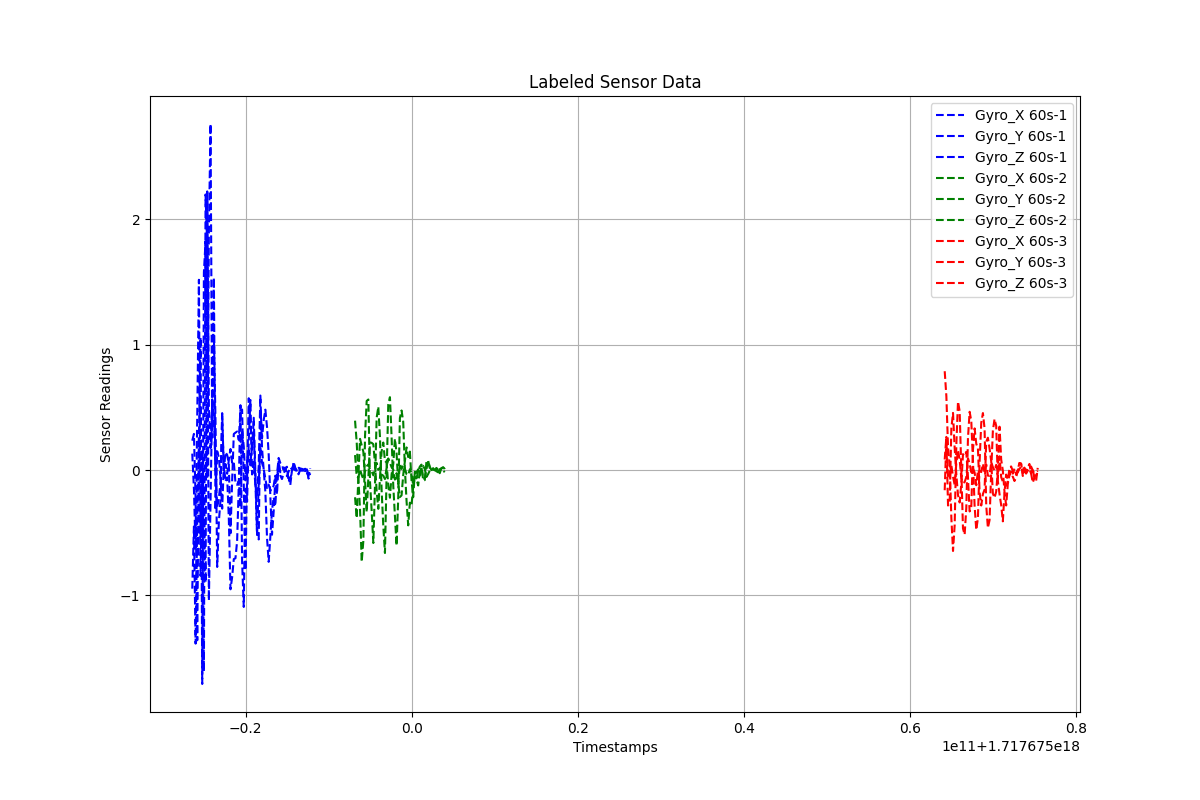

Data behind this chart, as committed beside it:
Timestamps, Gyro_X, Gyro_Y, Gyro_Z, Label
1.717674973569219e+18, 0.2344, -0.9454, 0.1313, 60s-1
1.717674973769219e+18, 0.2886, -0.4497, -0.1513, 60s-1
1.717674973969219e+18, -0.2179, -1.384, -0.641, 60s-1
1.717674974169219e+18, -1.357, -0.3784, 0.4361, 60s-1
1.717674974369219e+18, 0.2581, 0.263, 1.518, 60s-1
1.717674974569219e+18, 1.058, -0.8437, -0.5354, 60s-1
1.717674974769219e+18, -1.706, 0.1538, -0.08596, 60s-1
1.717674974969219e+18, 1.577, -0.3066, -1.605, 60s-1
1.717674975169219e+18, 1.827, -0.8964, 2.198, 60s-1
1.717674975369219e+18, -0.06869, 2.222, 1.788, 60s-1
1.717674975569219e+18, 1.895, 0.515, -1.041, 60s-1
1.717674975769219e+18, 2.76, 0.176, -0.2459, 60s-1
1.717674975969219e+18, 0.2596, 0.5325, 0.5642, 60s-1
1.717674976169219e+18, 1.534, 1.072, 0.4098, 60s-1
1.717674976369219e+18, -0.3203, 0.3857, 0.004375, 60s-1
1.717674976569219e+18, 0.1499, -0.7725, -0.2962, 60s-1
1.717674976769219e+18, 0.1022, -0.4134, -0.2231, 60s-1
1.717674976969219e+18, -0.06375, -0.2375, -0.1022, 60s-1
1.717674977169219e+18, -0.3074, 0.434, 0.4544, 60s-1
1.717674977369219e+18, 0.045, -0.002493, -0.0008808, 60s-1
1.717674977569219e+18, -0.09008, 0.1422, 0.04854, 60s-1
1.717674977769219e+18, -0.05772, 0.1212, -0.02878, 60s-1
1.717674977969219e+18, -0.3844, 0.04811, 0.08043, 60s-1
1.717674978169219e+18, -0.9506, -0.5038, 0.1682, 60s-1
1.717674978369219e+18, -0.8539, -0.08898, 0.05496, 60s-1
1.717674978569219e+18, -0.7097, 0.288, 0.06663, 60s-1
1.717674978769219e+18, -0.7029, 0.2988, -0.1012, 60s-1
1.717674978969219e+18, -0.5664, 0.3078, -0.1172, 60s-1
1.717674979169219e+18, -0.1176, 0.2407, -0.08673, 60s-1
1.717674979369219e+18, 0.5176, 0.4774, -0.3009, 60s-1
1.717674979569219e+18, -0.7299, 0.4828, 0.3192, 60s-1
1.717674979769219e+18, -1.091, -0.1137, 0.1891, 60s-1
1.717674979969219e+18, -0.149, -0.7983, -0.08171, 60s-1
1.717674980169219e+18, -0.2516, -0.06315, 0.07537, 60s-1
1.717674980369219e+18, 0.2364, 0.573, 0.1576, 60s-1
1.717674980569219e+18, 0.5593, 0.3685, 0.03831, 60s-1
1.717674980769219e+18, -0.03474, 0.162, 0.2295, 60s-1
1.717674980969219e+18, 0.06611, 0.4173, 0.3073, 60s-1
1.717674981169219e+18, -0.1203, -0.01744, -0.0917, 60s-1
1.717674981369219e+18, -0.2164, -0.4948, -0.5169, 60s-1
1.717674981569219e+18, 0.03324, -0.5529, -0.1078, 60s-1
1.717674981769219e+18, 0.5945, 0.4839, 0.1813, 60s-1
1.717674981969219e+18, 0.1725, 0.254, 0.05829, 60s-1
1.717674982169219e+18, 0.002056, 0.398, 0.008311, 60s-1
1.717674982369219e+18, -0.1723, 0.482, -0.06921, 60s-1
1.717674982569219e+18, -0.5391, 0.3434, -0.1433, 60s-1
1.717674982769219e+18, -0.7317, 0.1262, -0.1156, 60s-1
1.717674982969219e+18, -0.5315, -0.2082, -0.1609, 60s-1
1.717674983169219e+18, -0.3206, -0.5159, -0.1598, 60s-1
1.717674983369219e+18, -0.2162, -0.3314, -0.1237, 60s-1
1.717674983569219e+18, -0.2871, -0.07351, -0.04502, 60s-1
1.717674983769219e+18, -0.03424, -0.06054, -0.1921, 60s-1
1.717674983969219e+18, 0.09704, 0.05324, 0.06743, 60s-1
1.717674984169219e+18, 0.05639, -0.04291, -0.0171, 60s-1
1.717674984369219e+18, 0.04078, -0.07144, 0.007117, 60s-1
1.717674984569219e+18, 0.002554, -0.02488, 0.01425, 60s-1
1.717674984769219e+18, 0.002654, 0.002749, 0.02053, 60s-1
1.717674984969219e+18, -0.04924, 0.02679, -0.03181, 60s-1
1.717674985169219e+18, -0.0114, -0.09151, -0.05981, 60s-1
1.717674985369219e+18, 0.02128, -0.05952, -0.1199, 60s-1
... 124 more rows
